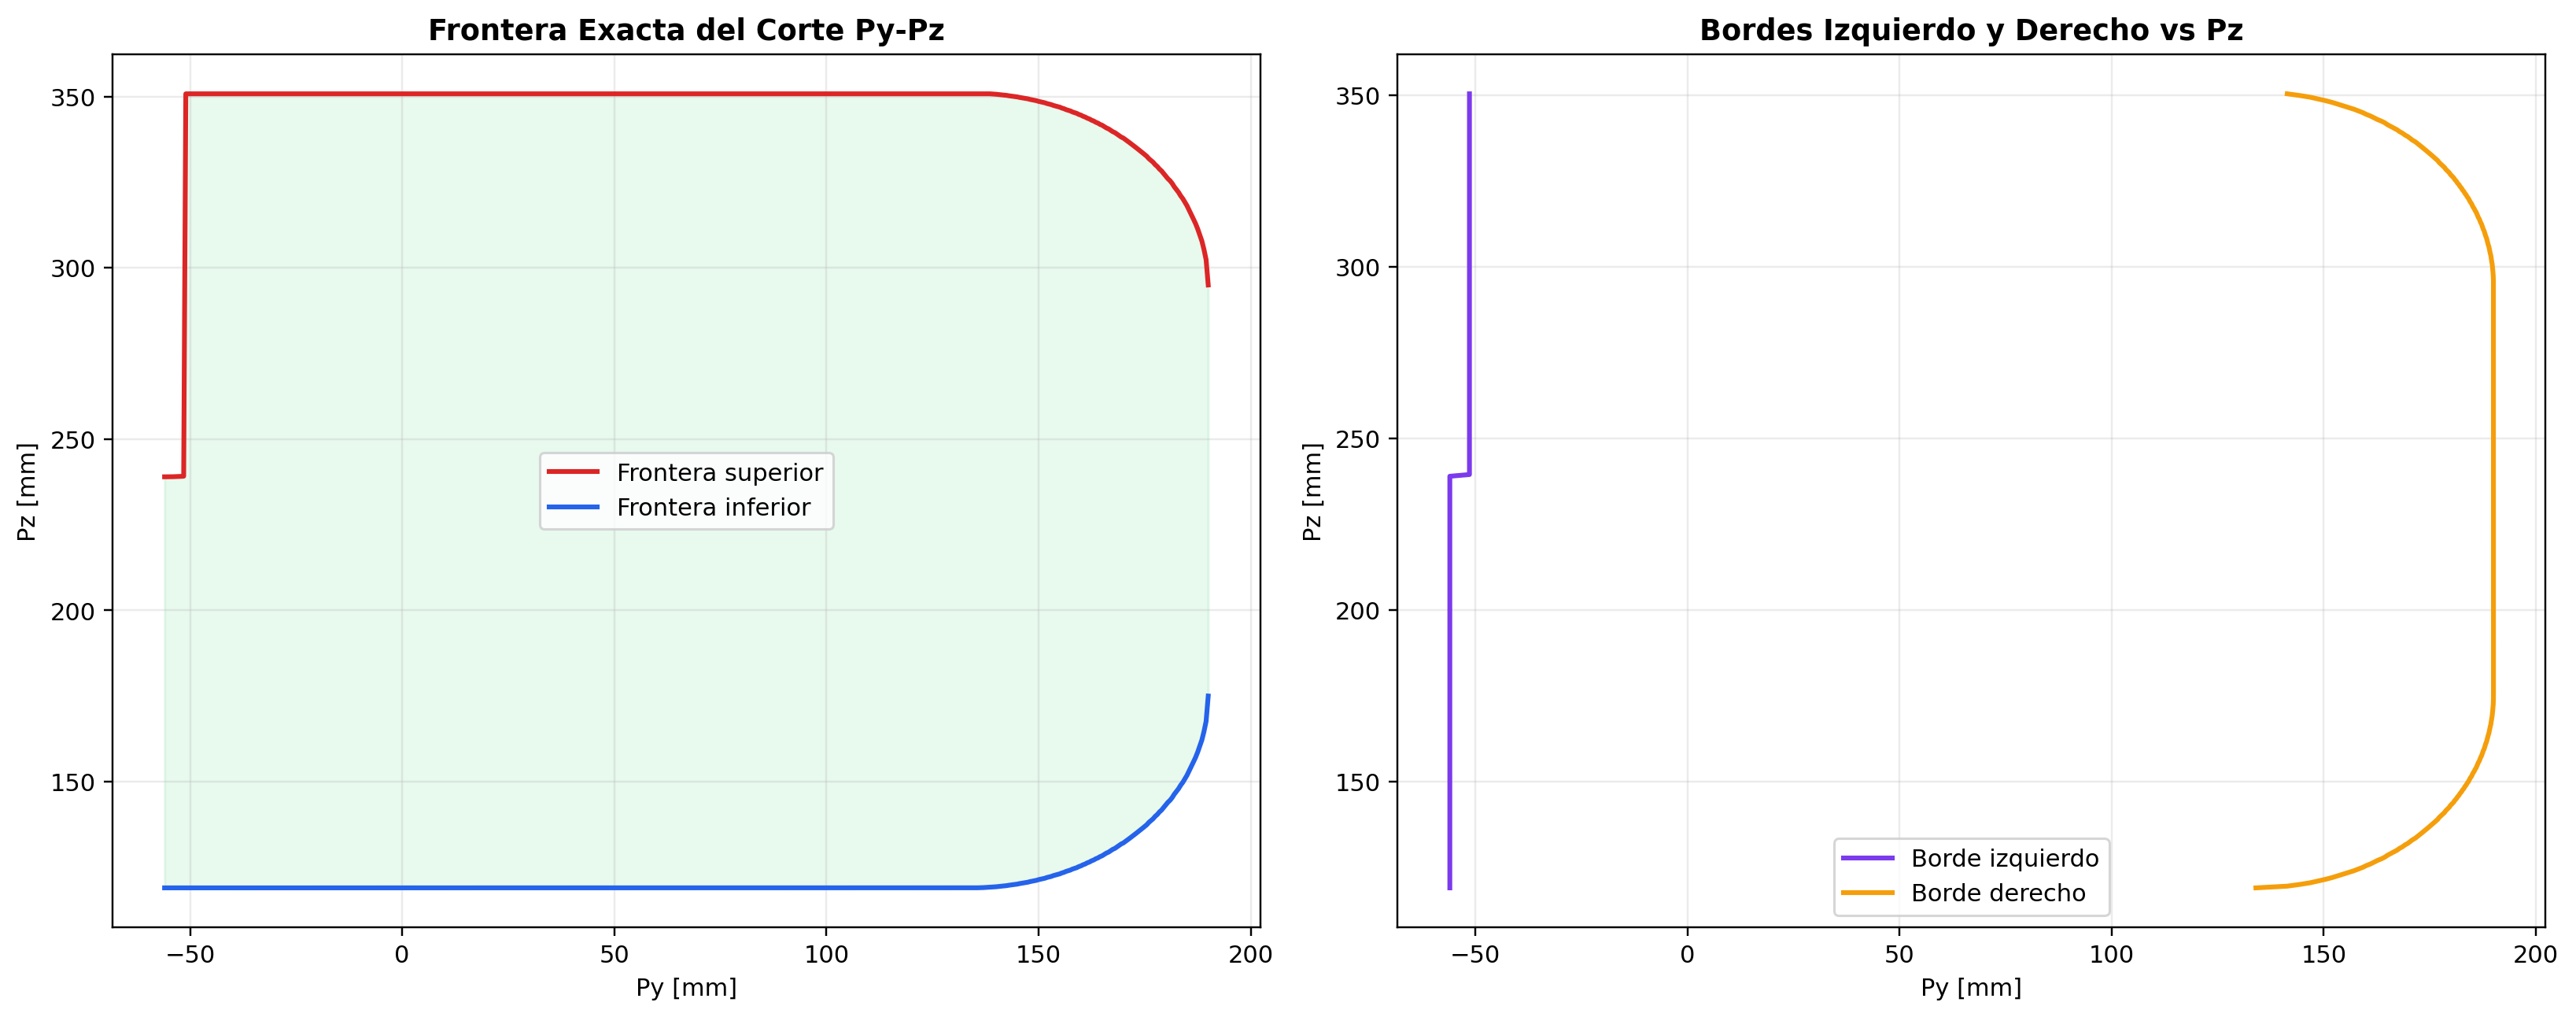

Values plotted in this chart, from the file beside it:
Py_mm, Pz_top_mm, Pz_bottom_mm
-56, 239, 119
-55.5, 239, 119
-55, 239, 119
-54.5, 239, 119
-54, 239, 119
-53.5, 239, 119
-53, 239.1, 119
-52.5, 239.1, 119
-52, 239.1, 119
-51.5, 239.2, 119
-51, 350.8, 119
-50.5, 350.8, 119
-50, 350.8, 119
-49.5, 350.8, 119
-49, 350.8, 119
-48.5, 350.8, 119
-48, 350.8, 119
-47.5, 350.8, 119
-47, 350.8, 119
-46.5, 350.8, 119
-46, 350.8, 119
-45.5, 350.8, 119
-45, 350.8, 119
-44.5, 350.8, 119
-44, 350.8, 119
-43.5, 350.8, 119
-43, 350.8, 119
-42.5, 350.8, 119
-42, 350.8, 119
-41.5, 350.8, 119
-41, 350.8, 119
-40.5, 350.8, 119
-40, 350.8, 119
-39.5, 350.8, 119
-39, 350.8, 119
-38.5, 350.8, 119
-38, 350.8, 119
-37.5, 350.8, 119
-37, 350.8, 119
-36.5, 350.8, 119
-36, 350.8, 119
-35.5, 350.8, 119
-35, 350.8, 119
-34.5, 350.8, 119
-34, 350.8, 119
-33.5, 350.8, 119
-33, 350.8, 119
-32.5, 350.8, 119
-32, 350.8, 119
-31.5, 350.8, 119
-31, 350.8, 119
-30.5, 350.8, 119
-30, 350.8, 119
-29.5, 350.8, 119
-29, 350.8, 119
-28.5, 350.8, 119
-28, 350.8, 119
-27.5, 350.8, 119
-27, 350.8, 119
-26.5, 350.8, 119
... 433 more rows
